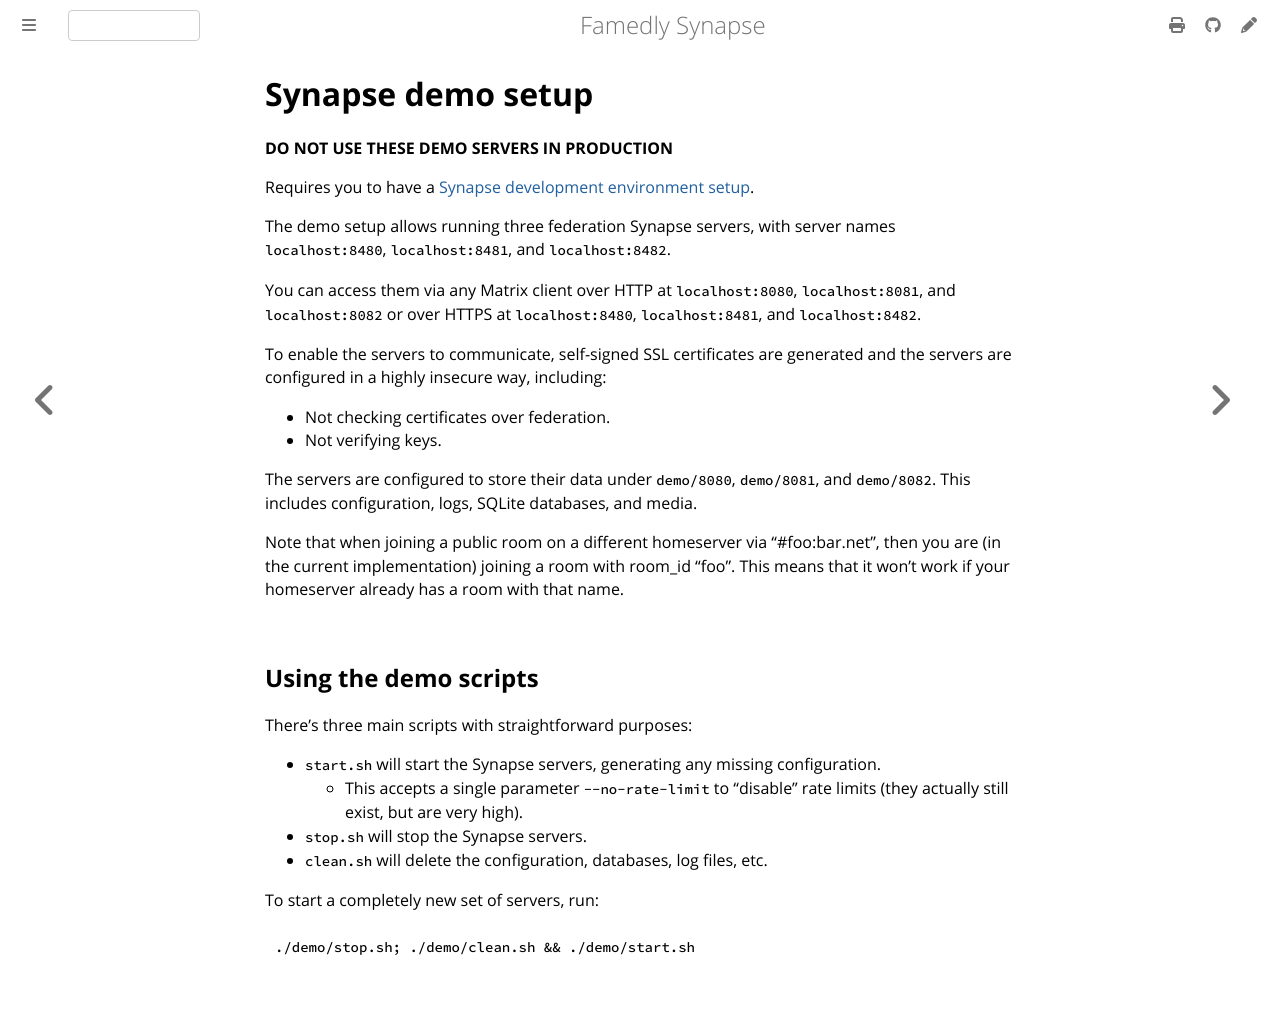

repository: famedly/synapse · page: 1.166/development/demo.html · generator: mdbook

# Synapse demo setup

**DO NOT USE THESE DEMO SERVERS IN PRODUCTION**

Requires you to have a [Synapse development environment setup](https://famedly.github.io/synapse/latest/development/contributing_guide.html#4-install-the-dependencies).

The demo setup allows running three federation Synapse servers, with server
names `localhost:8480`, `localhost:8481`, and `localhost:8482`.

You can access them via any Matrix client over HTTP at `localhost:8080`,
`localhost:8081`, and `localhost:8082` or over HTTPS at `localhost:8480`,
`localhost:8481`, and `localhost:8482`.

To enable the servers to communicate, self-signed SSL certificates are generated
and the servers are configured in a highly insecure way, including:

* Not checking certificates over federation.
* Not verifying keys.

The servers are configured to store their data under `demo/8080`, `demo/8081`, and
`demo/8082`. This includes configuration, logs, SQLite databases, and media.

Note that when joining a public room on a different homeserver via "#foo:bar.net",
then you are (in the current implementation) joining a room with room_id "foo".
This means that it won't work if your homeserver already has a room with that
name.

## Using the demo scripts

There's three main scripts with straightforward purposes:

* `start.sh` will start the Synapse servers, generating any missing configuration.
  * This accepts a single parameter `--no-rate-limit` to "disable" rate limits
    (they actually still exist, but are very high).
* `stop.sh` will stop the Synapse servers.
* `clean.sh` will delete the configuration, databases, log files, etc.

To start a completely new set of servers, run:

```sh
./demo/stop.sh; ./demo/clean.sh && ./demo/start.sh
```
